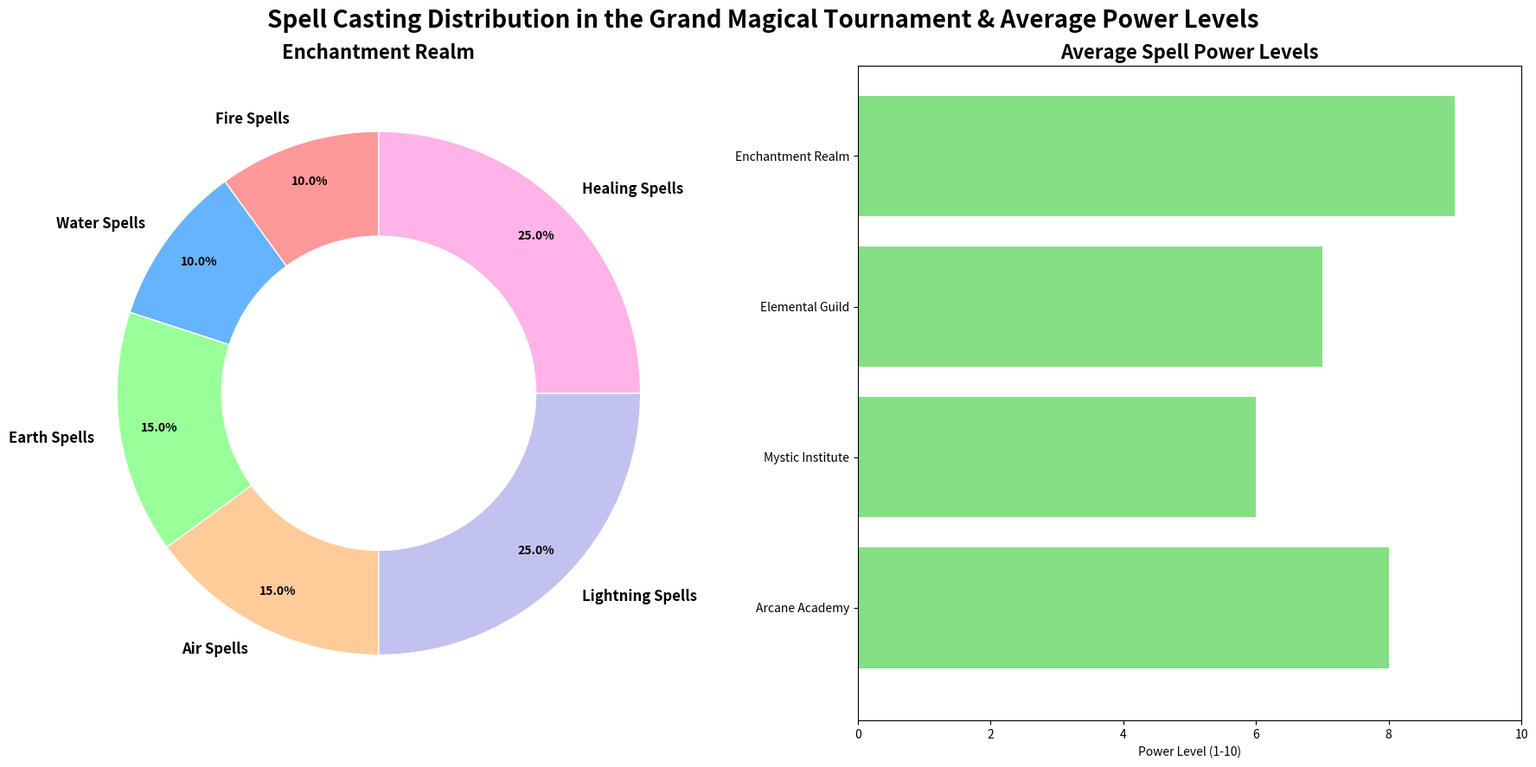

The matplotlib source for this figure:
import matplotlib.pyplot as plt
import numpy as np

# Backstory:
# In Fantasy Kingdom, various Wizardry Schools cast different types of spells during the Grand Magical Tournament. 
# We want to visualize the distribution of spell types cast by each school. 
# Additionally, we will include a secondary subplot to show the average power level of these spells across the schools.

# Data Creation
wizardry_schools = ['Arcane Academy', 'Mystic Institute', 'Elemental Guild', 'Enchantment Realm']
spell_types = ['Fire Spells', 'Water Spells', 'Earth Spells', 'Air Spells', 'Lightning Spells', 'Healing Spells']

# Spells cast by each school (in percentage of total spells)
arcane_spells = [25, 5, 20, 10, 30, 10]
mystic_spells = [15, 30, 10, 25, 0, 20]
elemental_spells = [35, 5, 20, 25, 15, 0]
enchantment_spells = [10, 10, 15, 15, 25, 25]

# Average power level of spells by each school (1-10 scale)
average_power_levels = [8, 6, 7, 9]

# Colors for each spell type
colors = ['#ff9999', '#66b3ff', '#99ff99', '#ffcc99', '#c2c2f0', '#ffb3e6']

# Create the figure and axis for subplots
fig, (ax1, ax2) = plt.subplots(1, 2, figsize=(18, 9))

# Plotting the pie charts for each Wizardry school
data = [arcane_spells, mystic_spells, elemental_spells, enchantment_spells]

for i, school_data in enumerate(data):
    ax1.clear()
    wedges, texts, autotexts = ax1.pie(
        school_data,
        labels=spell_types,
        autopct='%1.1f%%',
        pctdistance=0.85,
        colors=colors,
        startangle=90,
        wedgeprops=dict(width=0.4, edgecolor='w')
    )
    plt.setp(texts, size=12, weight='semibold')
    plt.setp(autotexts, size=10, weight='semibold')
    center_circle = plt.Circle((0, 0), 0.55, fc='white')
    fig.gca().add_artist(center_circle)
    ax1.set_title(wizardry_schools[i], fontsize=16, fontweight='bold', loc='center')
    plt.pause(1)

# Title for the main figure
fig.suptitle("Spell Casting Distribution in the Grand Magical Tournament & Average Power Levels", fontsize=20, fontweight='bold')

# Plotting the bar chart showing average power levels
ax2.barh(wizardry_schools, average_power_levels, color='#85e085')
ax2.set_title('Average Spell Power Levels', fontsize=16, fontweight='bold')
ax2.set_xlabel('Power Level (1-10)')
ax2.set_xlim(0, 10)

# Adjust layout
plt.tight_layout()

# Show plot
plt.show()
